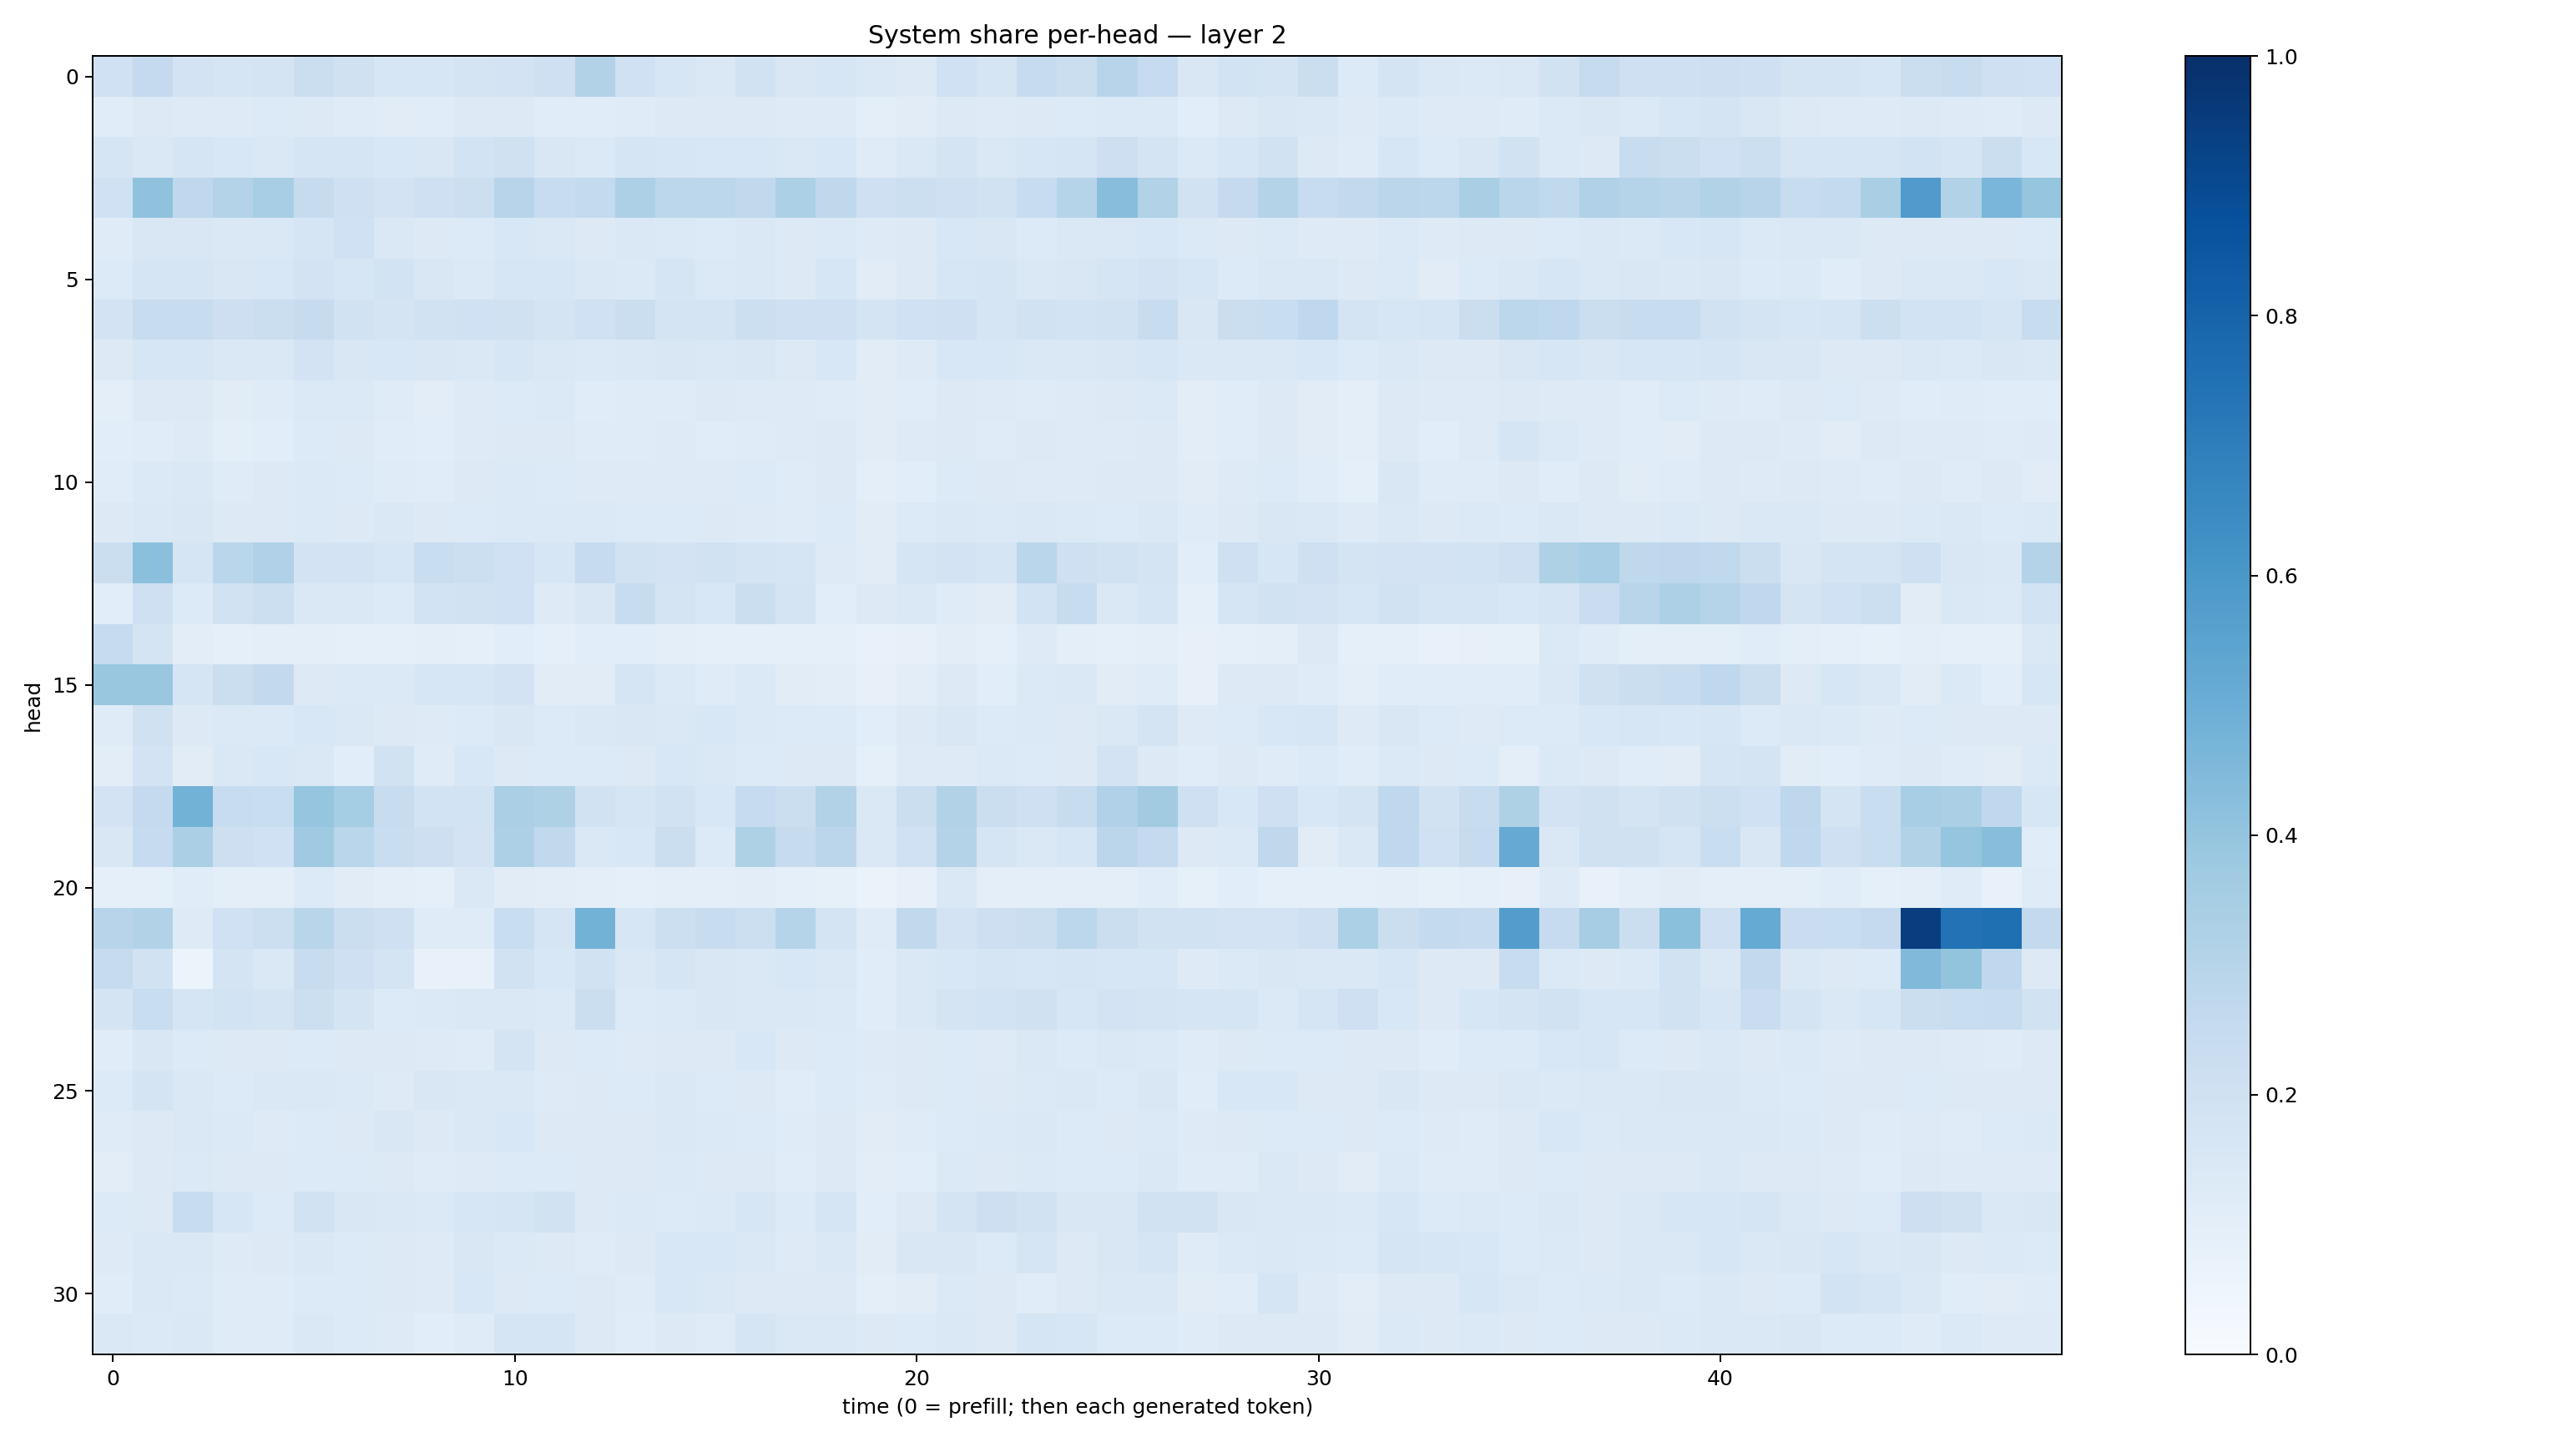

Values plotted in this chart, from the file beside it:
0.19992353, 0.2500149, 0.1798335, 0.16412927, 0.17360944, 0.21885628, 0.1975982, 0.16163133, 0.15625183, 0.17305206, 0.18339829, 0.20527393, 0.3087263, 0.20244806, 0.16241717, 0.14291555, 0.19495909, 0.14954376, 0.1600265, 0.14188126, 0.12721592, 0.19922136, 0.16650876, 0.24749523
0.1144, 0.127, 0.1231, 0.1245, 0.1353, 0.1285, 0.1201, 0.1131, 0.1168, 0.1282, 0.1328, 0.1138, 0.115, 0.1194, 0.1279, 0.1326, 0.1309, 0.1222, 0.1222, 0.1009, 0.1122, 0.1279, 0.1244, 0.1314
0.1661, 0.1474, 0.1714, 0.1543, 0.1476, 0.1661, 0.1642, 0.1535, 0.1494, 0.1858, 0.1973, 0.1508, 0.1385, 0.1669, 0.1635, 0.1532, 0.1528, 0.1465, 0.1532, 0.12, 0.1462, 0.1743, 0.1483, 0.1586
0.2031, 0.4077, 0.2693, 0.3062, 0.3448, 0.2439, 0.2081, 0.1833, 0.2044, 0.2153, 0.2966, 0.236, 0.2577, 0.326, 0.2789, 0.2791, 0.2656, 0.3284, 0.2734, 0.2059, 0.2181, 0.2061, 0.1913, 0.2418
0.1178, 0.1497, 0.1511, 0.1429, 0.1461, 0.1682, 0.2003, 0.1443, 0.1258, 0.1365, 0.1534, 0.1413, 0.1308, 0.1409, 0.1399, 0.1349, 0.1425, 0.1251, 0.1398, 0.1215, 0.1264, 0.1553, 0.1511, 0.1333
0.134, 0.1641, 0.1671, 0.1504, 0.156, 0.1807, 0.1606, 0.1871, 0.1504, 0.1396, 0.1566, 0.1598, 0.1414, 0.1393, 0.1698, 0.1381, 0.1455, 0.1304, 0.1588, 0.1128, 0.1311, 0.1627, 0.1661, 0.1452
0.1801, 0.236, 0.2383, 0.2115, 0.2242, 0.2436, 0.1886, 0.1789, 0.1883, 0.2003, 0.1987, 0.177, 0.2001, 0.2201, 0.1739, 0.1794, 0.2159, 0.2096, 0.2067, 0.1725, 0.2016, 0.2099, 0.1713, 0.1932
0.1302, 0.1625, 0.1585, 0.1479, 0.1484, 0.1801, 0.1509, 0.1539, 0.1486, 0.1447, 0.1615, 0.147, 0.1393, 0.1417, 0.1498, 0.1467, 0.1495, 0.1256, 0.1524, 0.1116, 0.1247, 0.1527, 0.1552, 0.1421
0.1002, 0.128, 0.1272, 0.1126, 0.1199, 0.1399, 0.1395, 0.1193, 0.1021, 0.1224, 0.136, 0.1392, 0.1163, 0.1206, 0.1203, 0.1253, 0.1222, 0.1244, 0.12, 0.1113, 0.1147, 0.1321, 0.1233, 0.1189
0.1084, 0.1134, 0.1248, 0.09467, 0.1064, 0.1362, 0.1286, 0.1155, 0.1088, 0.1211, 0.1252, 0.1307, 0.1195, 0.1206, 0.1215, 0.1146, 0.1195, 0.1214, 0.1271, 0.1122, 0.1239, 0.1306, 0.1206, 0.1292
0.1139, 0.1368, 0.1415, 0.1178, 0.1254, 0.1381, 0.1354, 0.1208, 0.1167, 0.1266, 0.1372, 0.1354, 0.1213, 0.1223, 0.1221, 0.1236, 0.134, 0.1182, 0.1252, 0.09613, 0.1059, 0.1351, 0.128, 0.1232
0.1297, 0.1416, 0.1497, 0.1276, 0.1316, 0.138, 0.1323, 0.1416, 0.1272, 0.1349, 0.1394, 0.1392, 0.1372, 0.1342, 0.1358, 0.1316, 0.1237, 0.1211, 0.1363, 0.1114, 0.1345, 0.1426, 0.1404, 0.1449
0.2188, 0.4189, 0.1673, 0.2859, 0.3192, 0.182, 0.1817, 0.1584, 0.2327, 0.2169, 0.1995, 0.1639, 0.2482, 0.1924, 0.1824, 0.1876, 0.1752, 0.1645, 0.1214, 0.1123, 0.1641, 0.1801, 0.1662, 0.2882
0.1076, 0.2043, 0.1355, 0.192, 0.2151, 0.1452, 0.1417, 0.1367, 0.1859, 0.1948, 0.2021, 0.1237, 0.1501, 0.2364, 0.177, 0.156, 0.2213, 0.1767, 0.1085, 0.1288, 0.1483, 0.1205, 0.1112, 0.185
0.2464, 0.1747, 0.1031, 0.09161, 0.0992, 0.1002, 0.09171, 0.08674, 0.1005, 0.08907, 0.1065, 0.0907, 0.108, 0.1081, 0.09918, 0.08753, 0.09009, 0.0904, 0.09169, 0.07125, 0.08049, 0.1034, 0.09023, 0.1235
0.3874, 0.3884, 0.1666, 0.2265, 0.2608, 0.1295, 0.1382, 0.1369, 0.1574, 0.1587, 0.182, 0.1095, 0.113, 0.1685, 0.1373, 0.1182, 0.1395, 0.1103, 0.1017, 0.08109, 0.1031, 0.13, 0.1081, 0.1374
0.1197, 0.1956, 0.1299, 0.1381, 0.1385, 0.155, 0.1455, 0.1256, 0.1223, 0.1355, 0.1502, 0.1334, 0.1419, 0.1514, 0.148, 0.1553, 0.1369, 0.1337, 0.1367, 0.1087, 0.1259, 0.1485, 0.1346, 0.1378
0.1036, 0.1806, 0.1109, 0.1461, 0.1533, 0.1482, 0.1071, 0.1917, 0.1181, 0.1562, 0.1293, 0.1345, 0.1351, 0.1315, 0.1529, 0.1461, 0.1355, 0.1291, 0.127, 0.09115, 0.1242, 0.1233, 0.1388, 0.1358
0.1823, 0.2523, 0.4791, 0.2358, 0.2316, 0.3957, 0.3527, 0.2381, 0.1844, 0.1846, 0.3357, 0.3231, 0.1936, 0.1706, 0.1887, 0.1528, 0.2489, 0.2221, 0.3154, 0.1478, 0.2225, 0.3101, 0.2207, 0.21
0.152, 0.2488, 0.3322, 0.213, 0.2022, 0.3682, 0.2882, 0.2335, 0.2133, 0.1803, 0.3269, 0.2654, 0.1424, 0.1529, 0.224, 0.1348, 0.3206, 0.2452, 0.2848, 0.1448, 0.2004, 0.3074, 0.1675, 0.1428
0.09156, 0.08848, 0.117, 0.101, 0.09745, 0.1337, 0.1099, 0.09891, 0.09215, 0.1478, 0.1113, 0.1036, 0.09971, 0.09096, 0.1012, 0.09868, 0.104, 0.0889, 0.08358, 0.06587, 0.08082, 0.1464, 0.09448, 0.09983
0.2937, 0.3115, 0.1222, 0.2004, 0.2187, 0.2903, 0.2201, 0.2083, 0.1204, 0.1187, 0.2317, 0.1663, 0.4799, 0.1639, 0.2157, 0.2418, 0.2163, 0.3042, 0.1735, 0.1205, 0.2651, 0.1797, 0.2116, 0.2263
0.2442, 0.1925, 0.05367, 0.1759, 0.1482, 0.2377, 0.2083, 0.1787, 0.07416, 0.07698, 0.1916, 0.1559, 0.1922, 0.1456, 0.1654, 0.1515, 0.1424, 0.1539, 0.1457, 0.1137, 0.1444, 0.1532, 0.1669, 0.1637
0.176, 0.2343, 0.1658, 0.1837, 0.1781, 0.2176, 0.1795, 0.1362, 0.1397, 0.1452, 0.1426, 0.1388, 0.2218, 0.1348, 0.1379, 0.15, 0.1428, 0.1472, 0.1397, 0.1133, 0.1469, 0.1749, 0.1869, 0.1976
0.1163, 0.1489, 0.1354, 0.1271, 0.1299, 0.1342, 0.1288, 0.126, 0.1231, 0.121, 0.1729, 0.1301, 0.1367, 0.1225, 0.1263, 0.1303, 0.1537, 0.1283, 0.1347, 0.1215, 0.1309, 0.1366, 0.1237, 0.1454
0.1348, 0.1731, 0.1443, 0.1358, 0.1407, 0.148, 0.1401, 0.125, 0.1513, 0.1441, 0.1477, 0.1241, 0.1252, 0.134, 0.1472, 0.1329, 0.1325, 0.1134, 0.1329, 0.1202, 0.1261, 0.1363, 0.1275, 0.1396
0.1197, 0.1323, 0.1424, 0.1381, 0.1249, 0.1348, 0.1299, 0.1493, 0.1322, 0.1415, 0.1553, 0.1297, 0.1321, 0.126, 0.1419, 0.14, 0.1344, 0.1194, 0.1283, 0.1101, 0.1182, 0.1341, 0.139, 0.148
0.1047, 0.1301, 0.1373, 0.1274, 0.1271, 0.1356, 0.1351, 0.1294, 0.1194, 0.1231, 0.1363, 0.1338, 0.129, 0.1301, 0.1395, 0.1269, 0.1274, 0.1141, 0.1266, 0.1052, 0.1091, 0.1376, 0.1313, 0.1373
0.1344, 0.1252, 0.2353, 0.1622, 0.1357, 0.1903, 0.1519, 0.1432, 0.1397, 0.1586, 0.1665, 0.1901, 0.1315, 0.14, 0.1353, 0.1386, 0.1629, 0.1352, 0.1686, 0.1087, 0.1316, 0.1777, 0.2123, 0.1916
0.1215, 0.145, 0.1411, 0.125, 0.1254, 0.1444, 0.135, 0.1273, 0.1235, 0.1501, 0.1396, 0.1277, 0.1201, 0.1292, 0.1524, 0.1554, 0.1481, 0.1248, 0.1419, 0.1097, 0.1511, 0.1492, 0.1343, 0.1645
0.1167, 0.1478, 0.1399, 0.1201, 0.1201, 0.1359, 0.1333, 0.132, 0.1218, 0.153, 0.1298, 0.1344, 0.127, 0.119, 0.1533, 0.1467, 0.132, 0.1272, 0.1271, 0.1003, 0.1113, 0.1388, 0.1282, 0.116
0.1481, 0.1394, 0.1461, 0.1201, 0.118, 0.1408, 0.1358, 0.1235, 0.108, 0.1185, 0.1657, 0.1704, 0.125, 0.1159, 0.1254, 0.1207, 0.1662, 0.146, 0.1452, 0.1275, 0.1366, 0.1462, 0.13, 0.1699
